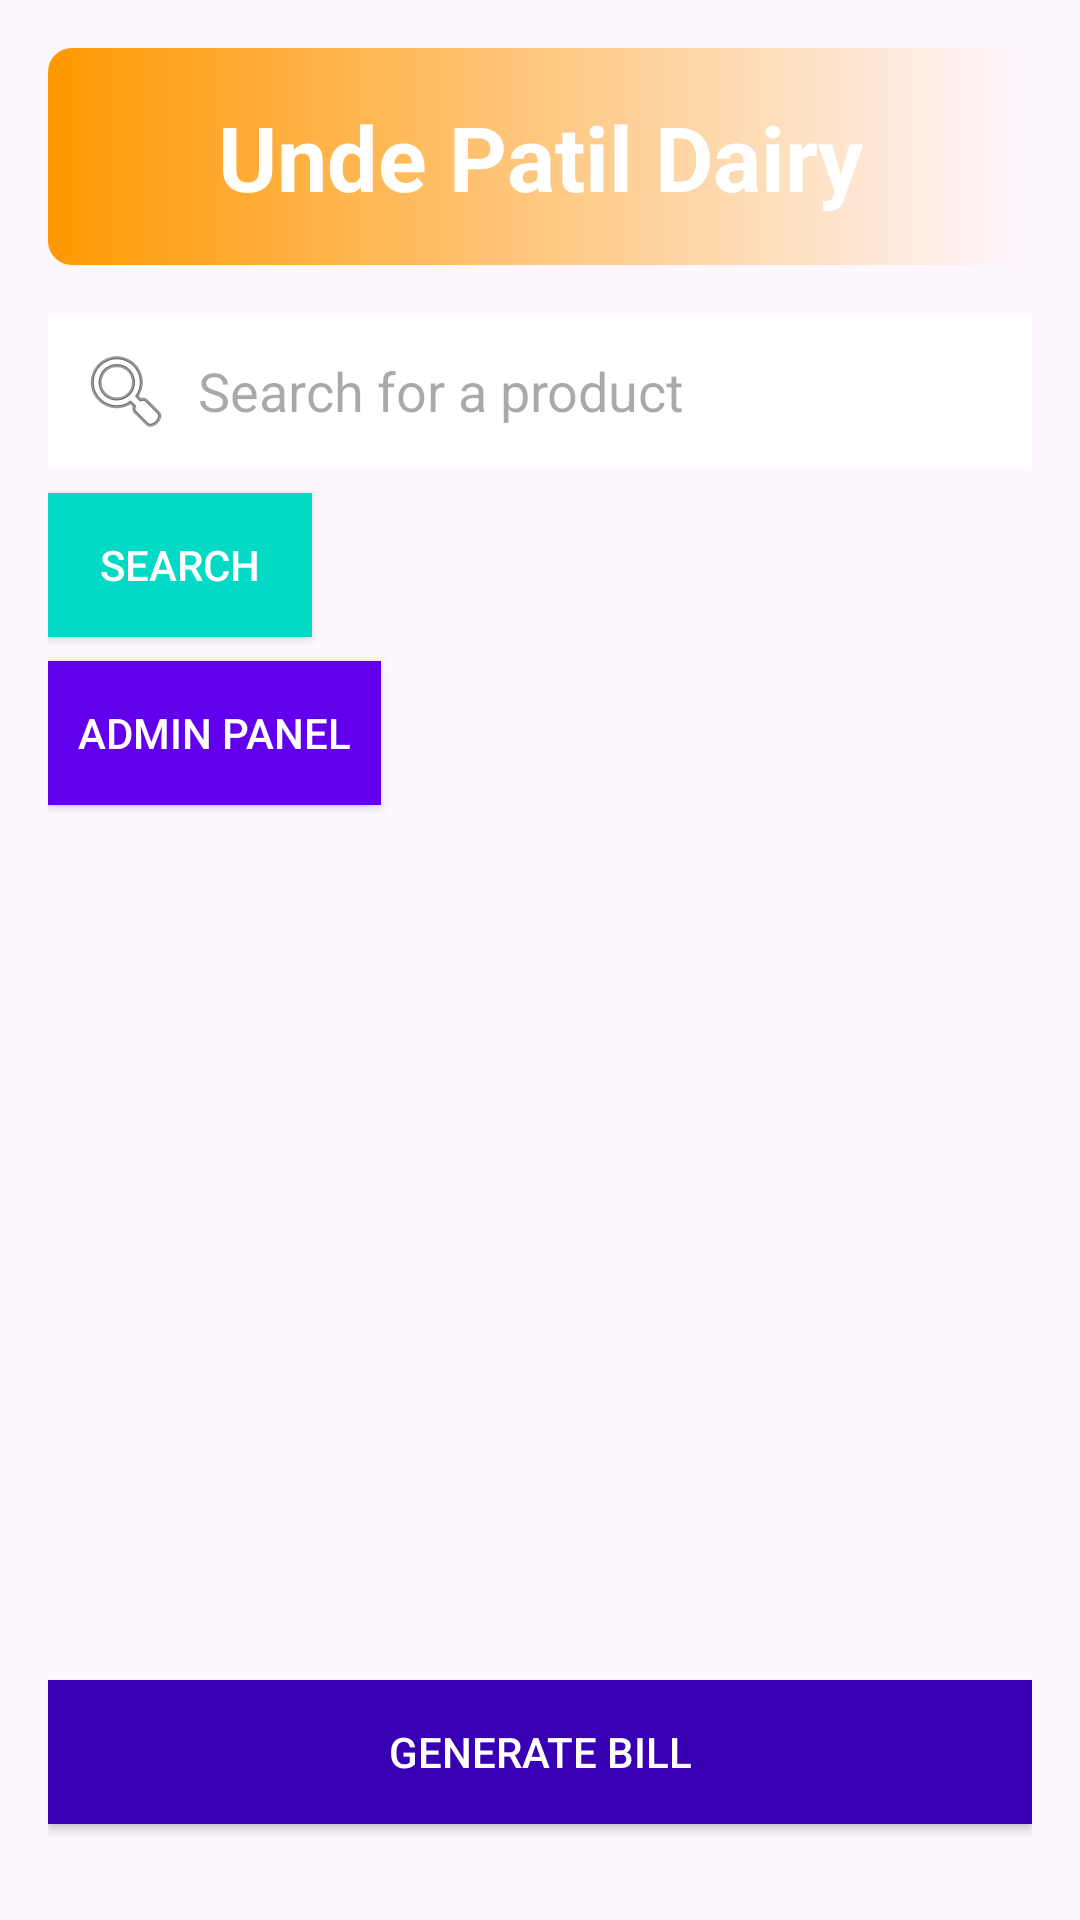

Android layout source for this screen:
<!-- AndroidManifest.xml: application theme Theme.UndePatil1 -->
<!-- res/layout/activity_products.xml -->
<?xml version="1.0" encoding="utf-8"?>
<LinearLayout xmlns:android="http://schemas.android.com/apk/res/android"
    xmlns:tools="http://schemas.android.com/tools"
    android:layout_width="match_parent"
    android:layout_height="match_parent"
    android:orientation="vertical"
    android:padding="16dp"
    tools:context=".ProductsActivity"
    tools:ignore="ExtraText">

    <TextView
        android:id="@+id/shopName"
        android:layout_width="match_parent"
        android:layout_height="wrap_content"
        android:text="Unde Patil Dairy"
        android:textSize="30sp"
        android:textStyle="bold"
        android:gravity="center"
        android:textColor="#ffffff"
        android:padding="16dp"
        android:background="@drawable/shop_name_background"
        android:layout_marginBottom="16dp" />

    <EditText
        android:id="@+id/searchInput"
        android:layout_width="match_parent"
        android:layout_height="wrap_content"
        android:hint="Search for a product"
        android:padding="10dp"
        android:background="@android:color/white"
        android:layout_marginBottom="8dp"
        android:drawableLeft="@android:drawable/ic_menu_search"
        android:drawablePadding="8dp" />

    <Button
        android:id="@+id/btnSearch"
        android:layout_width="wrap_content"
        android:layout_height="wrap_content"
        android:text="Search"
        android:background="@color/colorAccent"
        android:textColor="#ffffff"
        android:padding="10dp"
        android:layout_marginBottom="8dp" />

    <Button
        android:id="@+id/btnAdminPanel"
        android:layout_width="wrap_content"
        android:layout_height="wrap_content"
        android:text="Admin Panel"
        android:background="@color/colorPrimary"
        android:textColor="#ffffff"
        android:padding="10dp"
        android:layout_marginBottom="16dp" />

    <GridView
        android:id="@+id/productGridView"
        android:layout_width="match_parent"
        android:layout_height="0dp"
        android:layout_weight="1"
        android:numColumns="2"
        android:verticalSpacing="10dp"
        android:horizontalSpacing="10dp"
        android:stretchMode="columnWidth"
        android:layout_marginBottom="16dp" />

    <Button
        android:id="@+id/btnGenerateBill"
        android:layout_width="match_parent"
        android:layout_height="wrap_content"
        android:text="Generate Bill"
        android:background="@color/colorPrimaryDark"
        android:textColor="#ffffff"
        android:padding="10dp"
        android:layout_marginBottom="16dp" />
</LinearLayout>
<!-- resources referenced by this layout -->
<resources>
  <color name="colorAccent">#03DAC5</color>
  <color name="colorPrimary">#6200EE</color>
  <color name="colorPrimaryDark">#3700B3</color>
  <!-- drawable shop_name_background (drawable) -->
  <?xml version="1.0" encoding="utf-8"?>
  <shape xmlns:tools="http://schemas.android.com/tools"
      xmlns:android="http://schemas.android.com/apk/res/android"
      tools:ignore="ExtraText">
      <gradient
          android:startColor="#FF9800"  />    
      android:endColor="#FF5722"        
      android:angle="45" />              
      <corners android:radius="8dp"/>      
  </shape>
  <style name="Theme.UndePatil1" parent="Base.Theme.UndePatil1" />
  <style name="Base.Theme.UndePatil1" parent="Theme.Material3.DayNight.NoActionBar">
          
          
      </style>
</resources>
